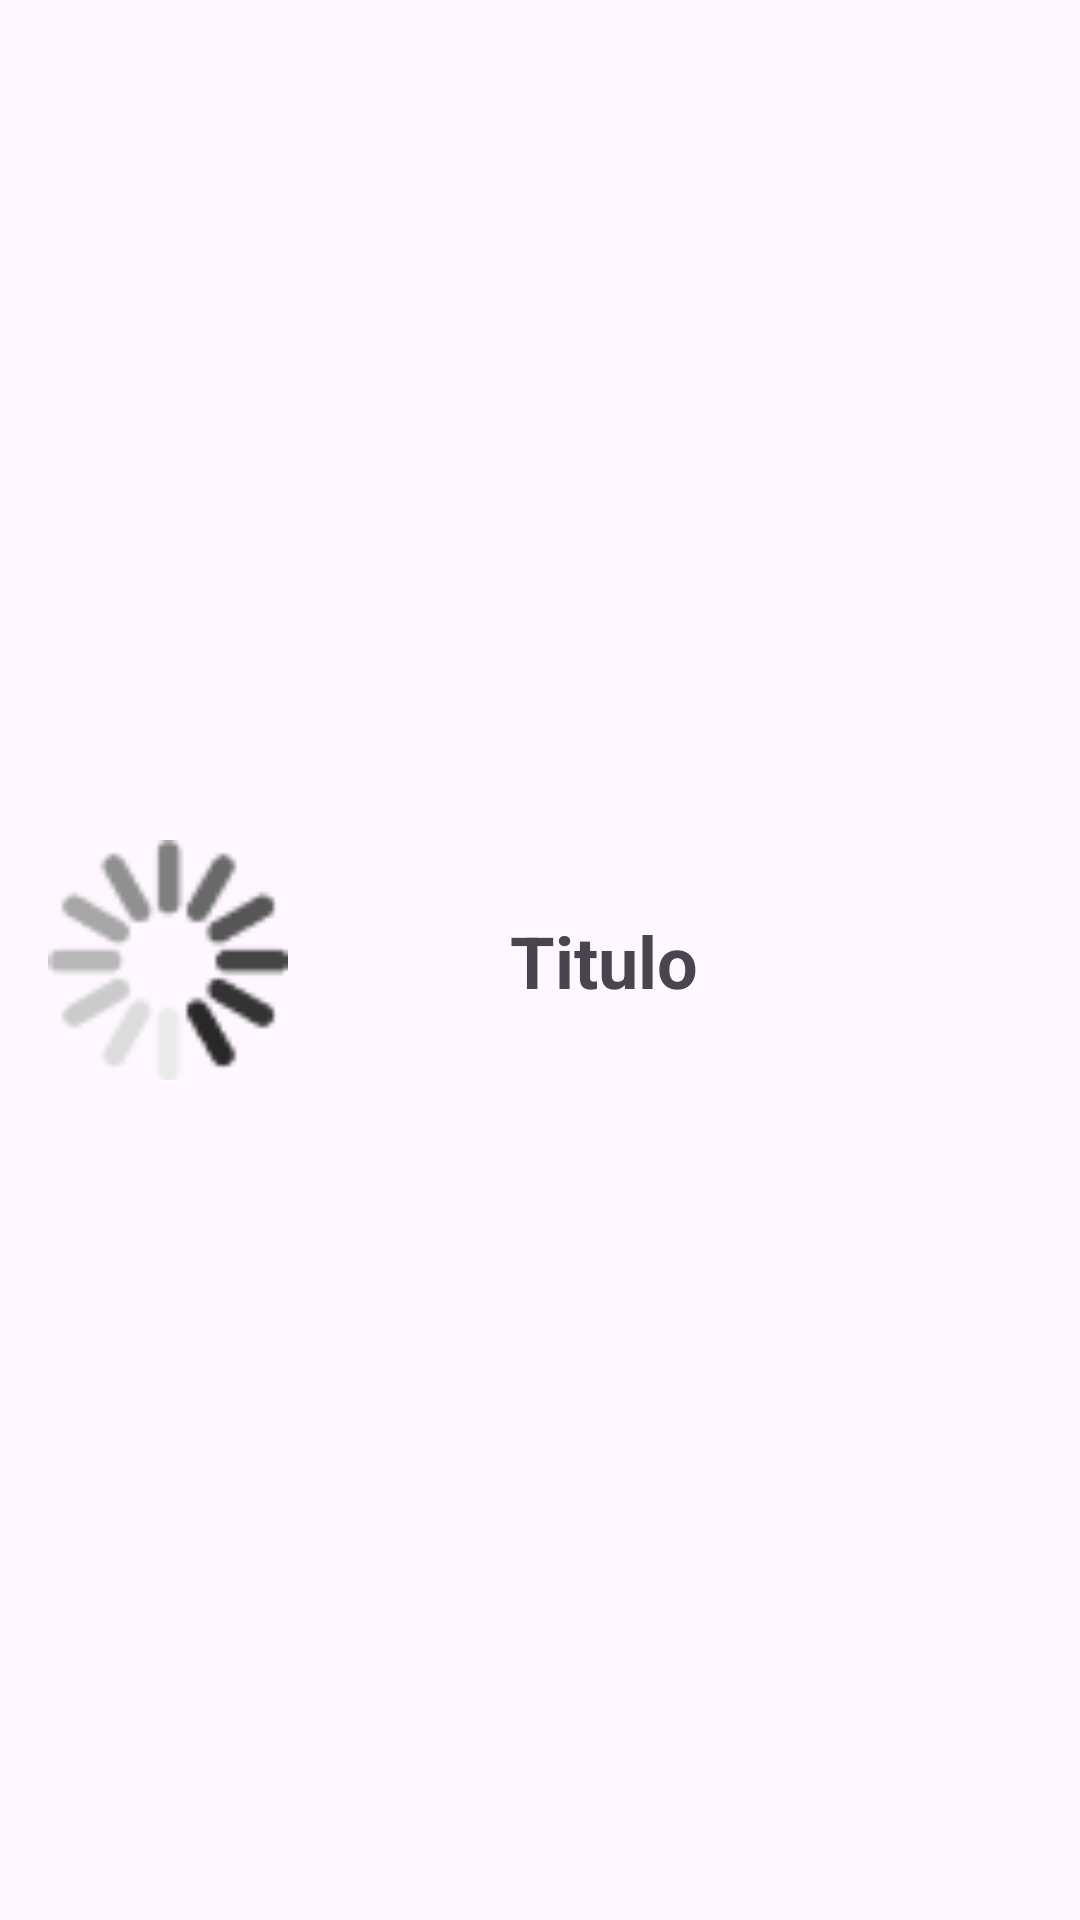

The Android layout XML behind this screen, and the referenced resources:
<!-- AndroidManifest.xml: application theme Theme.PokemonSearch -->
<!-- res/layout/activity_pokemon_history_item.xml -->
<androidx.constraintlayout.widget.ConstraintLayout xmlns:android="http://schemas.android.com/apk/res/android"
    xmlns:app="http://schemas.android.com/apk/res-auto"
    xmlns:tools="http://schemas.android.com/tools"
    android:id="@+id/rvHistory"
    android:layout_width="match_parent"
    android:layout_height="wrap_content"
    android:orientation="vertical"
    android:padding="16dp">

    <TextView
        android:id="@+id/tvName"
        android:layout_width="100dp"
        android:layout_height="wrap_content"
        android:maxLines="1"
        android:text="Titulo"
        android:textSize="24sp"
        android:textStyle="bold"
        app:layout_constraintBottom_toBottomOf="parent"
        app:layout_constraintEnd_toStartOf="@+id/buttonDelete"
        app:layout_constraintStart_toEndOf="@+id/ivPokemon"
        app:layout_constraintTop_toTopOf="parent" />

    <ImageView
        android:id="@+id/buttonDelete"
        android:layout_width="wrap_content"
        android:layout_height="wrap_content"
        android:src="@drawable/ic_delete"
        app:layout_constraintEnd_toEndOf="parent"
        app:layout_constraintTop_toTopOf="@+id/tvName" />

    <ImageView
        android:id="@+id/ivPokemon"
        android:layout_width="80dp"
        android:layout_height="80dp"
        app:layout_constraintBottom_toBottomOf="parent"
        app:layout_constraintStart_toStartOf="parent"
        app:layout_constraintTop_toTopOf="parent"
        app:srcCompat="@drawable/loading" />
</androidx.constraintlayout.widget.ConstraintLayout>
<!-- resources referenced by this layout -->
<resources>
  <!-- drawable loading: png bitmap (drawable, 2496 bytes) -->
  <style name="Theme.PokemonSearch" parent="Base.Theme.PokemonSearch" />
  <style name="Base.Theme.PokemonSearch" parent="Theme.Material3.DayNight.NoActionBar">
          
          
      </style>
</resources>
